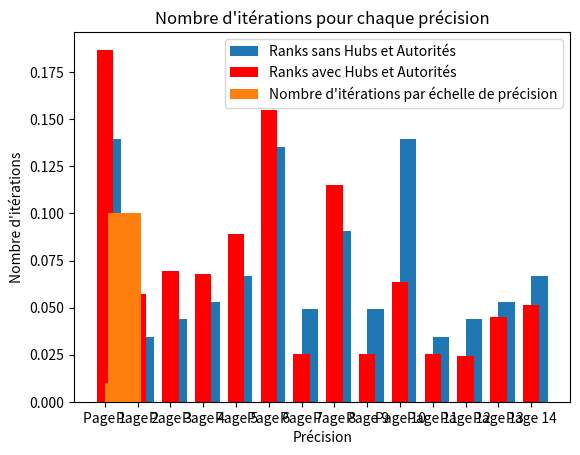

Generate this figure with matplotlib:
import numpy as np
import math
import matplotlib.pyplot as plt

def matrice_transposee(A):
    A = np.array(A)
    if A.ndim == 1:
        # Calcule la dimension de la matrice
        d = int(np.sqrt(len(A)))
        # Redimensionner la matrice en une matrice carrée
        # [a,b,c,d] => [[a,b],[c,d]]
        A = A.reshape((d, d))
    # Retourne directement la transposée
    return A.T

def matrice_stochastique(A):
    # Transforme la matrice en matrice numpy en float
    A = np.array(A, dtype=float)
    # Somme par colonne
    som_col = A.sum(axis=0)
    # Remplace 0 par 1 pour éviter division par zéro
    som_col[som_col == 0] = 1
    # Normalise chaque colonne
    # La somme de la colonne fait 1
    Q = A / som_col
    return Q

web = [
    0, 1, 1, 1, 1, 1, 0, 0, 0, 0, 0, 0, 0, 0,
    1, 0, 1, 0, 1, 0, 0, 0, 0, 0, 0, 0, 0, 0,
    1, 0, 0, 1, 0, 0, 0, 0, 0, 0, 0, 0, 0, 0,
    1, 0, 0, 0, 1, 0, 0, 0, 0, 0, 0, 0, 0, 0,
    1, 0, 0, 0, 0, 0, 0, 0, 0, 0, 0, 0, 0, 0,
    0, 0, 0, 0, 0, 0, 1, 1, 1, 0, 0, 0, 0, 0,
    1, 0, 0, 0, 0, 0, 0, 1, 0, 0, 0, 0, 0, 0,
    0, 0, 0, 0, 0, 1, 0, 0, 0, 0, 0, 0, 0, 0,
    0, 0, 0, 0, 0, 0, 0, 1, 0, 1, 0, 0, 0, 0,
    0, 0, 0, 0, 0, 1, 0, 0, 0, 0, 1, 1, 1, 1,
    0, 0, 0, 0, 0, 0, 0, 0, 0, 1, 0, 1, 0, 1,
    0, 0, 0, 0, 0, 0, 0, 0, 0, 1, 0, 0, 1, 0,
    0, 0, 0, 0, 0, 0, 0, 0, 0, 1, 0, 0, 0, 1,
    0, 0, 0, 0, 0, 0, 0, 0, 0, 1, 0, 0, 0, 0,
]

#3.2A - Ajout de Hub seulement
webWithHub = [
    0, 1, 1, 1, 1, 1, 1, 0, 0, 0, 0, 0, 0, 0,   # Page 1 [Hub] -> {2, 3, 4, 5, 6}
    1, 0, 1, 0, 1, 0, 0, 0, 0, 0, 0, 0, 0, 0,
    1, 0, 0, 1, 0, 0, 0, 0, 0, 0, 0, 0, 0, 0,
    1, 0, 0, 0, 1, 0, 0, 0, 0, 0, 0, 0, 0, 0,
    1, 0, 0, 0, 0, 0, 0, 0, 0, 0, 0, 0, 0, 0,
    0, 0, 0, 0, 0, 0, 1, 1, 1, 0, 0, 0, 0, 0,
    1, 0, 0, 0, 0, 0, 0, 1, 0, 0, 0, 0, 0, 0,
    0, 0, 0, 0, 0, 1, 0, 0, 0, 0, 0, 0, 0, 0,
    0, 0, 0, 0, 0, 0, 0, 1, 0, 1, 0, 0, 0, 0,
    0, 0, 0, 0, 0, 1, 0, 0, 1, 0, 1, 1, 1, 1,   #Page 10 [Hub] -> {6, 9, 11, 12, 13, 14}
    0, 0, 0, 0, 0, 0, 0, 0, 0, 1, 0, 1, 0, 1,
    0, 0, 0, 0, 0, 0, 0, 0, 0, 1, 0, 0, 1, 0,
    0, 0, 0, 0, 0, 0, 0, 0, 0, 1, 0, 0, 0, 1,
    0, 0, 0, 0, 0, 0, 0, 0, 0, 1, 0, 0, 0, 0,
]

#3.2B - Ajout d'Authoritié seulement
webWithAuthority = [
    0, 1, 1, 1, 1, 1, 0, 0, 0, 0, 0, 0, 0, 0,
    1, 0, 1, 0, 1, 0, 0, 0, 0, 0, 0, 0, 0, 0,
    1, 0, 0, 1, 0, 0, 0, 0, 0, 0, 0, 0, 0, 0,
    1, 0, 0, 0, 1, 0, 0, 0, 0, 0, 0, 0, 0, 0,
    1, 0, 0, 0, 0, 0, 0, 0, 0, 0, 0, 0, 0, 0,
    0, 0, 0, 0, 0, 0, 0, 1, 0, 0, 0, 0, 0, 0,   #Page 6 [Authority] -> {8}
    1, 0, 0, 0, 0, 0, 0, 1, 0, 0, 0, 0, 0, 0,
    0, 0, 0, 0, 0, 1, 0, 0, 0, 0, 0, 0, 0, 0,
    0, 0, 0, 0, 0, 0, 0, 1, 0, 1, 0, 0, 0, 0,
    0, 0, 0, 0, 0, 1, 0, 0, 0, 0, 1, 1, 1, 1,
    0, 0, 0, 0, 0, 0, 0, 0, 0, 1, 0, 1, 0, 1,
    0, 0, 0, 0, 0, 0, 0, 0, 0, 1, 0, 0, 1, 0,
    0, 0, 0, 0, 0, 0, 0, 0, 0, 1, 0, 0, 0, 1,
    0, 0, 0, 0, 0, 0, 0, 0, 0, 0, 0, 0, 0, 0,   #Page 14 [Authority] -> {}
]

#3.2C - Ajout des Hubs et des Authorités
webWithHubAndAuthority = [
    0, 1, 1, 1, 1, 1, 0, 0, 0, 0, 0, 0, 0, 0,   # Page 1 [Authority] -> {2, 6}
    1, 0, 1, 0, 1, 0, 0, 1, 0, 0, 0, 0, 0, 0,
    1, 0, 0, 1, 0, 0, 0, 1, 0, 0, 0, 0, 0, 0,
    1, 0, 0, 0, 1, 0, 0, 0, 0, 0, 0, 0, 0, 0,
    1, 0, 0, 0, 0, 0, 0, 0, 0, 0, 0, 0, 0, 0,
    1, 1, 1, 0, 0, 0, 1, 1, 1, 1, 0, 0, 1, 1,   #Page 6 [Hub] -> {1, 7, 8, 9, 10}
    1, 0, 0, 0, 0, 0, 0, 1, 0, 0, 0, 0, 0, 0,
    0, 0, 0, 0, 0, 1, 0, 0, 0, 0, 0, 0, 0, 0,   #Page 8 [Authority] -> {}
    0, 0, 0, 0, 0, 0, 0, 1, 0, 1, 0, 0, 0, 0,
    0, 0, 0, 0, 0, 1, 0, 1, 0, 0, 1, 1, 1, 1,
    1, 0, 0, 0, 0, 0, 0, 1, 0, 1, 0, 1, 0, 1,
    1, 0, 0, 0, 0, 0, 0, 1, 0, 1, 0, 0, 1, 0,
    0, 0, 0, 0, 0, 0, 0, 1, 0, 1, 0, 0, 0, 1,
    1, 0, 0, 1, 1, 1, 0, 1, 0, 1, 1, 0, 1, 0,   #Page 14 [Hub] -> {10, 11, 13}
]

webWithHubAndAuthorityV2 = [
    0, 1, 1, 1, 1, 1, 0, 0, 0, 0, 0, 0, 0, 0, 0, 0, 0, 0,
    1, 0, 1, 0, 1, 0, 0, 0, 0, 0, 0, 0, 0, 0, 0, 0, 1, 0,
    1, 0, 0, 1, 0, 0, 0, 0, 0, 0, 0, 0, 0, 0, 0, 0, 1, 0,
    1, 0, 0, 0, 1, 0, 0, 0, 0, 0, 0, 0, 0, 0, 0, 0, 1, 0,
    1, 0, 0, 0, 0, 0, 0, 0, 0, 0, 0, 0, 0, 0, 0, 0, 1, 0,
    0, 0, 0, 0, 0, 0, 1, 1, 1, 0, 0, 0, 0, 0, 0, 1, 0, 0,
    1, 0, 0, 0, 0, 0, 0, 1, 0, 0, 0, 0, 0, 0, 0, 0, 0, 0,
    0, 0, 0, 0, 0, 1, 0, 0, 0, 0, 0, 0, 0, 0, 0, 0, 0, 0,
    0, 0, 0, 0, 0, 0, 0, 1, 0, 1, 0, 0, 0, 0, 0, 0, 0, 0,
    0, 0, 0, 0, 0, 1, 0, 0, 0, 0, 1, 1, 1, 1, 0, 1, 0, 0,
    0, 0, 0, 0, 0, 0, 0, 0, 0, 1, 0, 1, 0, 1, 0, 0, 1, 0,
    0, 0, 0, 0, 0, 0, 0, 0, 0, 1, 0, 0, 1, 0, 0, 0, 1, 0,
    0, 0, 0, 0, 0, 0, 0, 0, 0, 1, 0, 0, 0, 1, 0, 0, 1, 0,
    0, 0, 0, 0, 0, 0, 0, 0, 0, 1, 0, 0, 0, 0, 0, 1, 1, 0,
    1, 0, 0, 0, 1, 0, 1, 1, 1, 1, 1, 0, 0, 0, 0, 0, 0, 0,   #Page 15 [Hub] -> {1, 5, 7, 8, 9, 10, 11}
    0, 0, 0, 0, 0, 0, 0, 0, 0, 0, 0, 0, 0, 0, 0, 0, 0, 0,   #Page 16 [Authority] -> {6, 10, 14}
    0, 0, 0, 0, 0, 0, 0, 0, 0, 1, 1, 1, 1, 1, 0, 0, 0, 0,   #Page 17 [Authority] -> {2, 3, 4, 5, 11, 12, 13, 14}
    1, 1, 0, 0, 0, 1, 0, 0, 0, 0, 0, 0, 0, 0, 0, 0, 0, 0,   #Page 18 [Hub] -> {1, 2, 6,}
]



# Partie 3.3 - Augementation du score des pages X
# Matrice de boost pour les pages X en ajoutant des liens entrants vers une page ciblée
webPageXScoreBoost = [
    0, 1, 1, 1, 1, 1, 0, 0, 0, 0, 0, 0, 0, 0,   #Page 1
    1, 0, 0, 0, 0, 0, 0, 0, 0, 0, 0, 0, 0, 0,   #Page 2 -> Page 1
    1, 0, 0, 0, 0, 0, 0, 0, 0, 0, 0, 0, 0, 0,   #Page 3 -> Page 1
    1, 0, 0, 0, 0, 0, 0, 0, 0, 0, 0, 0, 0, 0,   #Page 4 -> Page 1
    1, 0, 0, 0, 0, 0, 0, 0, 0, 0, 0, 0, 0, 0,   #Page 5 -> Page 1
    1, 0, 0, 0, 0, 0, 0, 0, 0, 1, 0, 0, 0, 0,   #Page 6 -> Page 1, 10
    1, 0, 0, 0, 0, 1, 0, 0, 0, 0, 0, 0, 0, 0,   #Page 7 -> Page 1
    0, 0, 0, 0, 0, 1, 0, 0, 0, 0, 0, 0, 0, 0,   #Page 8 -
    0, 0, 0, 0, 0, 0, 0, 0, 0, 1, 0, 0, 0, 0,   #Page 9 -> Page 10
    0, 0, 0, 0, 0, 0, 0, 0, 0, 0, 0, 0, 0, 0,   #Page 10
    0, 0, 0, 0, 0, 0, 0, 0, 0, 1, 0, 0, 0, 0,   #Page 11 -> Page 10
    0, 0, 0, 0, 0, 0, 0, 0, 0, 1, 0, 0, 0, 0,   #Page 12 -> Page 10
    0, 0, 0, 0, 0, 0, 0, 0, 0, 1, 0, 0, 0, 0,   #Page 13 -> Page 10
    0, 0, 0, 0, 0, 0, 0, 0, 0, 1, 0, 0, 0, 0,   #Page 14 -> Page 10
]

alpha = 0.85

def matrice_transition_P(A, alpha):
    for i in range(len(A)):
        colSom = np.sum(A[:, i]) # Stockage de la somme d'une colonne
        if colSom == 0:
            A[:, i] = [1/len(A)] # Si somme = 0, alors la colonne entière devienne 1/N
        else:
            A[:, i] = alpha * A[:, i] + (1-alpha)/len(A) # Sinon, chaque cellule devienne alpha * cellule + (1-alpha)/N
    return A

def puissance_iteree_v2(A, p, alpha):
    """
    Fonction puissance_iteree qui prend en entrée 
    une matrice A, une précision p et qui retourne 
    le vecteur propre.
    
    A       matrice, doit être un tableau
    p       précision, doit être un entier   
    """

    A = np.array(A)

    # Transpose et stochastique la matrice
    Q = matrice_stochastique(matrice_transposee(A))

    # Traitement par colonne
    matrice_transition_P(Q, alpha)

    d = Q.shape[0]
    r = np.ones(d) / d # Normalisation
    iterations = 0

    while True:
        ancien_r = r
        r = np.dot(Q, r)
        # On incrémente le nombre d'itérations à chaque boucle
        iterations += 1
        # On compare deux matrices selon la précision p
        if np.allclose(r, ancien_r, atol=p):
            print(f"Convergence atteinte en {iterations} itérations avec p = {p}")
            return ancien_r




# On applique la fonction puissance_iteree_v2 sur les différents graphes
r = puissance_iteree_v2(web, 1e-6, alpha)
rH = puissance_iteree_v2(webWithHub, 1e-6, 0.85)
rA = puissance_iteree_v2(webWithAuthority, 1e-6, 0.85)
rHA = puissance_iteree_v2(webWithHubAndAuthority, 1e-6, 0.85)
rHA2 = puissance_iteree_v2(webWithHubAndAuthorityV2, 1e-6, 0.85)
rB = puissance_iteree_v2(webPageXScoreBoost, 1e-6, 0.85)

# On crée une liste de tuples (index_page, score)
page_rank = list(enumerate(r, start=1))
page_rank2 = list(enumerate(rH, start=1))
page_rank3 = list(enumerate(rA, start=1))
page_rank4 = list(enumerate(rHA, start=1))
page_rank4_v2 = list(enumerate(rHA2, start=1))
page_rank5 = list(enumerate(rB, start=1))


# Liste des précisions pour les tests
precisions = [1e-1, 1e-2, 1e-3, 1e-4, 1e-5, 1e-6, 1e-7, 1e-8, 1e-9]

# Liste des alphas pour les tests
alphas = [0.1, 0.2, 0.3, 0.4, 0.5, 0.6, 0.7, 0.8, 0.9, 1.0]

print("PageRank :")
for page, rank in page_rank:
    print(f"Page {page}\t: {rank:.4f}")

rank1 = []
for i in page_rank:
    rank1.append(i[1])

print("\n")
print("===========================")
print("\nPageRank avec un Hub :")

for page, rank in page_rank2:
    print(f"Page {page}\t: {rank:.4f}")   


print("\n")
print("===========================")
print("\nPageRank avec une Authority :")

for page, rank in page_rank3:
    print(f"Page {page}\t: {rank:.4f}")


print("\n")
print("===========================")
print("\nPageRank avec un Hub et une Authority (Version1) :")

for page, rank in page_rank4:
    print(f"Page {page}\t: {rank:.4f}")

rank2 = []
for i in page_rank4:
    rank2.append(i[1])

print(rank2)

print("\n")
print("===========================")
print("\nPageRank avec un Hub et une Authority (Version2):")

for page, rank in page_rank4_v2:
    print(f"Page {page}\t: {rank:.4f}")

print("\n")
print("===========================")
print("\nPageRank avec 2 pages boosté :")

for page, rank in page_rank5:
    print(f"Page {page}\t: {rank:.4f}")





# On effectue les tests avec différentes précisions
for p in precisions:
    print(f"\nCalcul avec précision {p}:")
    r = puissance_iteree_v2(web, p, 0.85)

   

# On effectue les tests avec différents alphas
for a in alphas:
    print(f"\nCalcul avec alpha {a}:")
    r = puissance_iteree_v2(web, 1e-6, a)



def creerListePages(n):
    listePages = []
    for i in range(n):
        listePages.append("Page " + str(i+1))
    return listePages

qtePages = 14

listePages = creerListePages(qtePages)

matriceSansHubEtAut = rank1
matriceAvecHubEtAut = rank2

plt.bar(listePages, matriceSansHubEtAut, align='edge',width= 0.5, label="Ranks sans Hubs et Autorités")
plt.bar(listePages, matriceAvecHubEtAut, color='red', width=0.5, label="Ranks avec Hubs et Autorités")

plt.title("Impact des scores avec Hubs et Autorités")
plt.ylabel("Rank [0-1]")
plt.legend()
plt.show()

iterListe = []
for i in precisions:
    iterListe.append(i)


plt.bar(precisions, iterListe, align='edge',width= 1, label="Nombre d'itérations par échelle de précision")
plt.title("Nombre d'itérations pour chaque précision")
plt.xlabel("Précision")
plt.ylabel("Nombre d'itérations")
plt.legend()
plt.show()

"""
(1)Pour analyser le critère d'arrêt, on peut observer le nombre d'itérations nécessaires pour atteindre la convergence par rapport à la précision donnée. On doit d'abord ajouter un compteur d'itérations dans la fonction `puissance_iteree_v2` et afficher ce compteur à la fin de chaque exécution et analyser l'impact de la précision sur le résultat, on peut exécuter la fonction `puissance_iteree_v2` avec différentes valeurs de précision et observer comment les scores des pages changent. On observe que plus la précision est élevée, plus le nombre d'itérations augmente, ce qui peut ralentir le calcul. Cependant, les scores finaux convergent vers des valeurs stables, indiquant que la précision est atteinte.

(2)L'impact des scores des pages en ajoutant des Hubs et des Autoritès est significatif. Les Hubs et les Autorités influencent la manière dont les scores sont distribués entre les pages. Les Hubs, qui sont des pages avec de nombreux liens sortants, peuvent augmenter le score des pages qu'ils pointent, tandis que les Autorités, qui sont des pages avec de nombreux liens entrants, peuvent également recevoir un score plus élevé. En comparant les scores avec et sans Hubs et Autorités, on peut voir que certaines pages gagnent en importance dans le réseau, ce qui reflète leur rôle dans la structure du web.

(3)Afin d'augmenter le score des pages X, on peut ajouter des liens entrants vers ces pages dans la matrice d'adjacence. Cela peut être réalisé en modifiant la matrice d'adjacence pour inclure des liens supplémentaires vers les pages ciblées. Par exemple, si l'on souhaite augmenter le score de la page 1, on peut ajouter des liens entrants depuis les pages 2 à 5 vers la page 1. Cela augmentera le score de la page 1 dans le calcul du PageRank, car elle recevra plus de "votes" de la part des autres pages.





"""